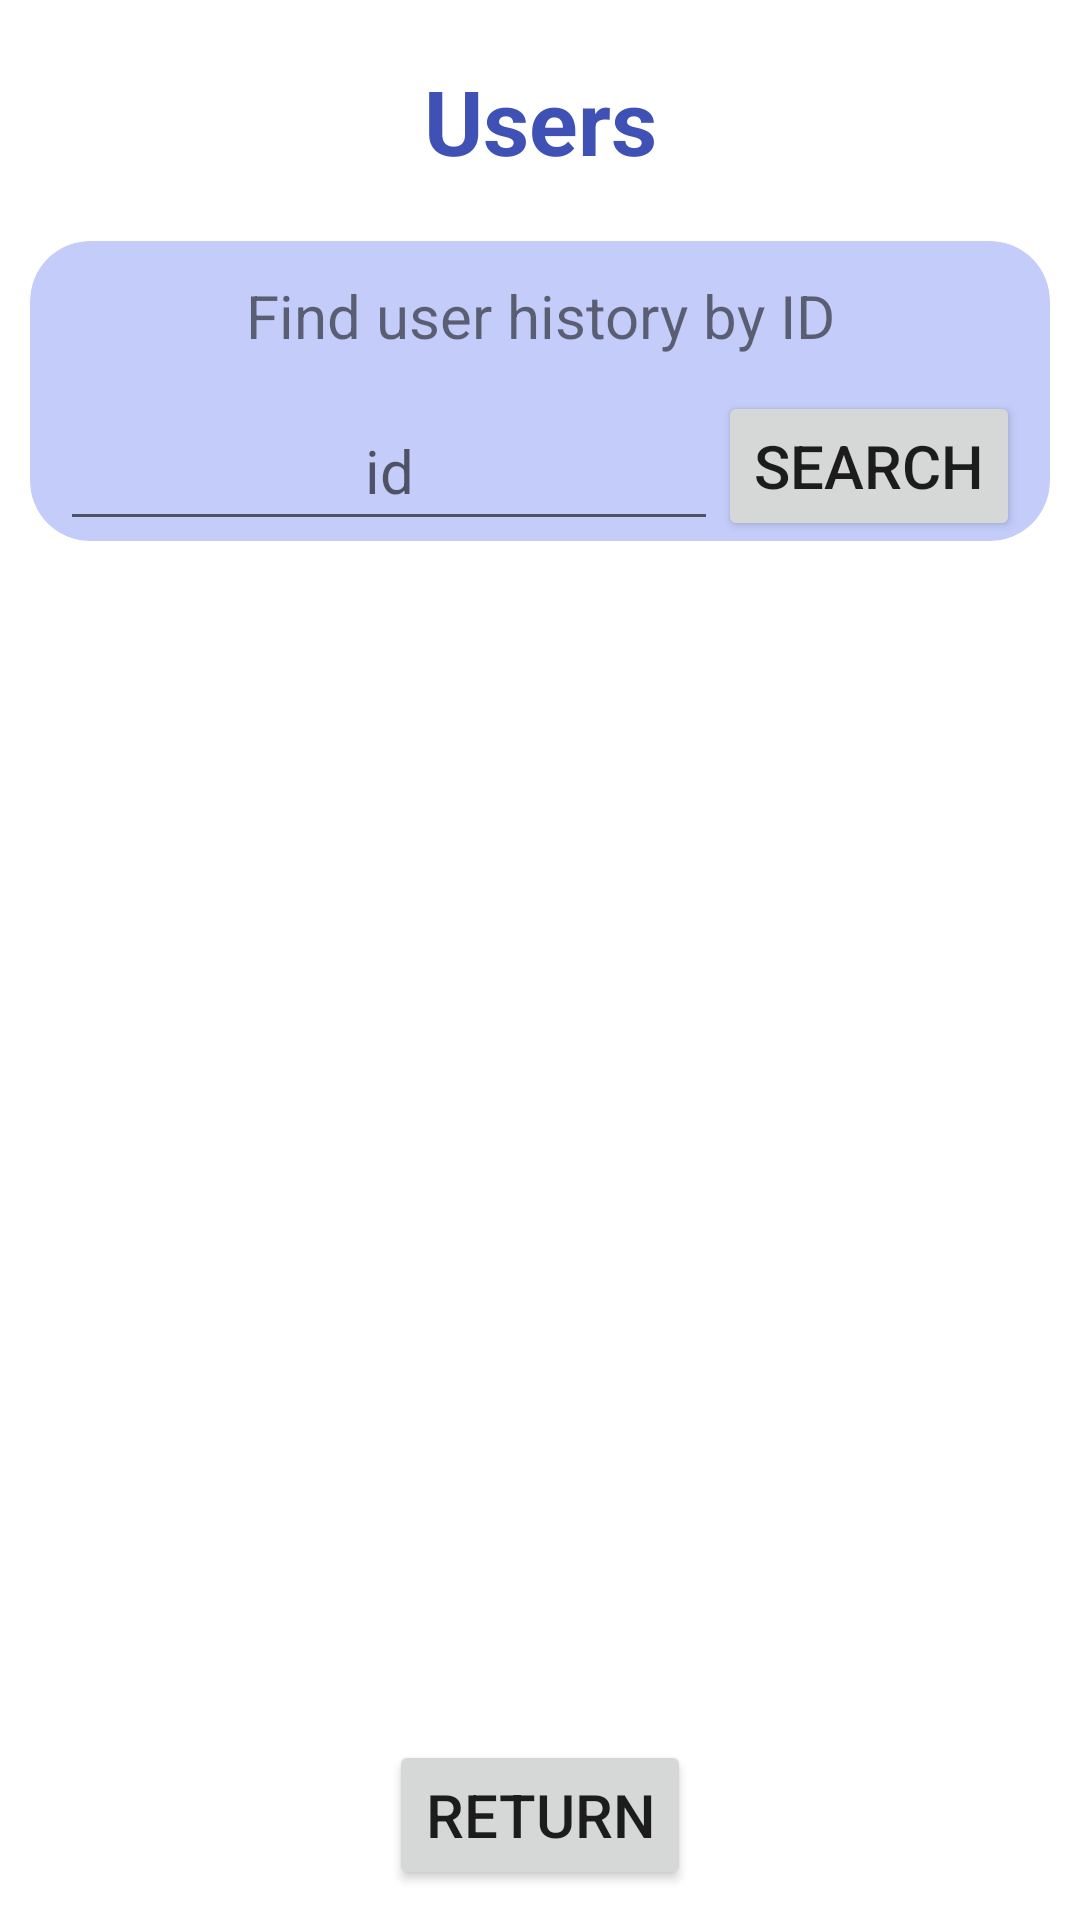

Reconstruct the res/layout file that produces this screen, plus the resources it refers to.
<!-- AndroidManifest.xml: application theme Theme.EquipmentRentalService -->
<!-- res/layout/activity_admin_users.xml -->
<?xml version="1.0" encoding="utf-8"?>
<androidx.constraintlayout.widget.ConstraintLayout xmlns:android="http://schemas.android.com/apk/res/android"
    xmlns:app="http://schemas.android.com/apk/res-auto"
    xmlns:tools="http://schemas.android.com/tools"
    android:layout_width="match_parent"
    android:layout_height="match_parent"
    tools:context=".activities.admin.AdminUsersActivity">

    <TextView
        android:id="@+id/txtUsersTitle"
        android:layout_width="200dp"
        android:layout_height="wrap_content"
        android:layout_marginTop="20dp"
        android:gravity="center"
        android:text="Users"
        android:textColor="#3F51B5"
        android:textSize="30sp"
        android:textStyle="bold"
        app:layout_constraintEnd_toEndOf="parent"
        app:layout_constraintStart_toStartOf="parent"
        app:layout_constraintTop_toTopOf="parent" />

    <Button
        android:id="@+id/btnReturnUsers"
        android:layout_width="wrap_content"
        android:layout_height="50dp"
        android:layout_marginBottom="10dp"
        android:text="Return"
        android:textSize="20sp"
        app:layout_constraintBottom_toBottomOf="parent"
        app:layout_constraintEnd_toEndOf="parent"
        app:layout_constraintStart_toStartOf="parent" />

    <androidx.recyclerview.widget.RecyclerView
        android:id="@+id/recycleViewUsers"
        android:layout_width="0dp"
        android:layout_height="0dp"
        android:layout_marginLeft="10dp"
        android:layout_marginTop="20dp"
        android:layout_marginRight="10dp"
        android:layout_marginBottom="20dp"
        android:scrollbarSize="20sp"
        app:layout_constraintBottom_toTopOf="@+id/btnReturnUsers"
        app:layout_constraintEnd_toEndOf="parent"
        app:layout_constraintStart_toStartOf="parent"
        app:layout_constraintTop_toBottomOf="@+id/cardView" />

    <androidx.cardview.widget.CardView
        android:id="@+id/cardView"
        android:layout_width="0dp"
        android:layout_height="100dp"
        android:layout_marginLeft="10dp"
        android:layout_marginTop="20dp"
        android:layout_marginRight="10dp"
        app:cardBackgroundColor="#A8A6B3F8"
        app:cardCornerRadius="20dp"
        app:cardElevation="0dp"
        app:cardPreventCornerOverlap="true"
        app:layout_constraintEnd_toEndOf="parent"
        app:layout_constraintStart_toStartOf="parent"
        app:layout_constraintTop_toBottomOf="@+id/txtUsersTitle">

        <androidx.constraintlayout.widget.ConstraintLayout
            android:layout_width="match_parent"
            android:layout_height="match_parent"
            android:layout_marginLeft="10dp"
            android:layout_marginRight="10dp">

            <TextView
                android:id="@+id/tvSearchUser"
                android:layout_width="0dp"
                android:layout_height="50dp"
                android:gravity="center"
                android:text="Find user history by ID"
                android:textAlignment="center"
                android:textSize="20dp"
                app:layout_constraintEnd_toEndOf="parent"
                app:layout_constraintStart_toStartOf="parent"
                app:layout_constraintTop_toTopOf="parent" />

            <EditText
                android:id="@+id/etSearchUser"
                android:layout_width="0dp"
                android:layout_height="50dp"
                android:ems="10"
                android:gravity="center"
                android:hint="id"
                android:inputType="textPersonName"
                android:textSize="20dp"
                app:layout_constraintEnd_toStartOf="@+id/btnAdminUsersSearch"
                app:layout_constraintStart_toStartOf="parent"
                app:layout_constraintTop_toBottomOf="@+id/tvSearchUser" />

            <Button
                android:id="@+id/btnAdminUsersSearch"

                android:layout_width="wrap_content"
                android:layout_height="50dp"
                android:text="Search"
                android:textSize="20dp"

                app:layout_constraintEnd_toEndOf="parent"
                app:layout_constraintTop_toBottomOf="@+id/tvSearchUser" />
        </androidx.constraintlayout.widget.ConstraintLayout>

    </androidx.cardview.widget.CardView>
</androidx.constraintlayout.widget.ConstraintLayout>
<!-- resources referenced by this layout -->
<resources>
  <style name="Theme.EquipmentRentalService" parent="Theme.MaterialComponents.DayNight.DarkActionBar">
          
          <item name="colorPrimary">@color/purple_500</item>
          <item name="colorPrimaryVariant">@color/purple_700</item>
          <item name="colorOnPrimary">@color/white</item>
          
          <item name="colorSecondary">@color/teal_200</item>
          <item name="colorSecondaryVariant">@color/teal_700</item>
          <item name="colorOnSecondary">@color/black</item>
          
          <item name="android:statusBarColor" tools:targetApi="l">?attr/colorPrimaryVariant</item>
          
      </style>
  <!-- not gathered from this repository: default colours our renderer supplied (Android Studio template values) -->
  <color name="purple_500">#FF6200EE</color>
  <color name="purple_700">#FF3700B3</color>
  <color name="teal_200">#FF03DAC5</color>
  <color name="teal_700">#FF018786</color>
  <color name="black">#FF000000</color>
  <color name="white">#FFFFFFFF</color>
</resources>
